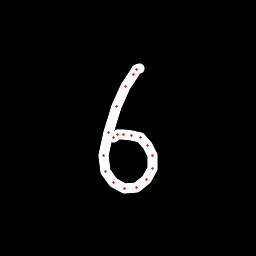

Data behind this chart, as committed beside it:
x, y, hover, eod
139.4, 68.01, 0.0, 0.0
136.9, 69.21, 0.0, 0.0
133.1, 74.13, 0.0, 0.0
125.2, 86.88, 0.0, 0.0
116.1, 106.7, 0.0, 0.0
108.2, 132.1, 0.0, 0.0
103.9, 155.5, 0.0, 0.0
105.8, 171.8, 0.0, 0.0
113.6, 182.5, 0.0, 0.0
124.9, 188.3, 0.0, 0.0
136, 187.3, 0.0, 0.0
146.3, 179.7, 0.0, 0.0
152, 168.5, 0.0, 0.0
152.7, 155.8, 0.0, 0.0
147.7, 145.1, 0.0, 0.0
140.2, 138, 0.0, 0.0
131.4, 135, 0.0, 0.0
123.9, 134.3, 0.0, 0.0
117.9, 134.8, 0.0, 0.0
113.6, 137.6, 0.0, 1.0
